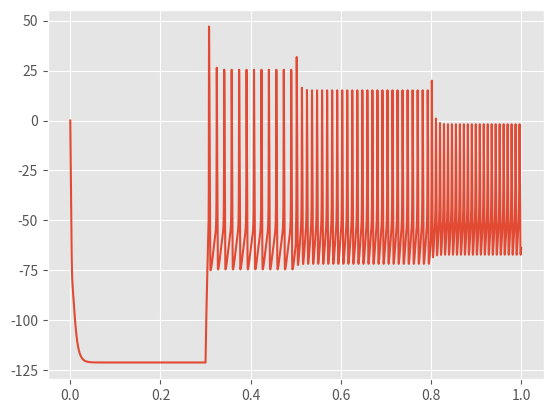

Write Python code to recreate this figure.
#!/usr/bin/python


import numpy as np
import matplotlib.pyplot as plt
plt.style.use('ggplot')

class neuron(object):
    def __init__(self) -> None:
        self.t = 0
        self.axon = []
    
    def slope(self):
        return 0.
    
    def step(self, dt):
        raise NotImplemented
    
    def send_spike(self, n=1):
        for a in self.axon:
            a.transmit(n)


class hodgkin_huxley_model(neuron):
    '''
    This script is to help me understand hodgkin huxley model.

    Cm: a capacitance per unit area representing the membrane lipid-bilayer (adopted value: 1 µF/cm²)

    gNa: voltage-controlled conductance per unit area associated with the Sodium (Na) ion-channel (adopted value: 120 µS/cm²)

    gK: voltage-controlled conductance per unit area associated with the Potassium (K) ion-channel (adopted value: 36 µS/cm²)

    gl: conductance per unit area associated with the leak channels (adopted value: 0.3 36 µS/cm²)

    VNa: voltage source representing the electrochemical gradient for Sodium ions (adopted value: 115 mV)

    VK: voltage source representing the electrochemical gradient for Potassium ions (adopted value: -12 mV)

    Vl: voltage source that determines the leakage current density together with gl (adopted value: 10.613 mV)    

    '''

    def __init__(self) -> None:
        super().__init__()
        self.v = 0.
        self.m = 0.
        self.h = 0.
        self.n = 0.

        # derivatives
        self.dV = 0.
        self.dm = 0.
        self.dh = 0.
        self.dn = 0.

        self.cm = 0.02

        # set maximal channel conductances
        self.gL = 0.003
        self.gK = 0.36
        self.gNa = 1.2

        # set reverse potentials
        self.EL = -54.387
        self.Ek = -77
        self.ENa = 50

        self.input_current = (lambda t: 0.)

    @classmethod
    def nGate(cls, V):
        '''
        Input:
            Voltage
        Output:
            n_inf
            tau_n
        '''
        if (abs(V+55) > 1e-5):
            alpha = (0.01*(V+55)) / (1-np.exp(-0.1*(V+55)))
        else:
            alpha = 0.1
        
        beta = 0.125*np.exp(-0.0125*(V+65))
        tau_n = 1 / (alpha+beta)
        n_inf = alpha*tau_n
        return [n_inf, tau_n]

    @classmethod
    def mGate(cls, V):
        if (abs(V+40) > 1e-5):
            alpha = (0.1*(V+40)) / (1-np.exp(-0.1*(V+40)))
        else:
            alpha = 1.0
        
        beta = 4*np.exp(-0.0556*(V+65))
        tau_m = 1 / (alpha+beta)
        m_inf = alpha*tau_m
        return [m_inf, tau_m]

    @classmethod
    def hGate(cls, V):
        alpha = 0.07*np.exp(-0.05*(V+65))
        beta = 1. / (1+ np.exp(-0.1*(V+35)))
        tau_h = 1 / (alpha+beta)
        h_inf = alpha*tau_h
        return [h_inf, tau_h]

    def axon(self):
        output = max(0, self.v-self.EL)
        return output

    def simulate(self, tspan, dt):
        s = 1000.
        start_ms = tspan[0]*s
        end_ms = tspan[1]*s
        dt_ms = dt*s
        t_ms = start_ms
        y = np.array([self.v, self.m, self.h, self.n])

        sol = dict(t=[], y=[])
        sol["y"].append(y)
        sol["t"].append(t_ms/s)

        while t_ms < end_ms:
            self.slope(t_ms)
            self.step(dt_ms)
            t_ms += dt_ms
            sol['t'].append(t_ms/s)
            sol['y'].append(np.array([self.v, self.m, self.h, self.n]))
        sol['t'] = np.array(sol['t'])
        sol['y'] = np.array(sol['y'])
        return sol
    
    def slope(self,t):
        s = 1000.
        V = self.v
        ninf, taun = hodgkin_huxley_model.nGate(V)
        minf, taum = hodgkin_huxley_model.mGate(V)
        hinf, tauh = hodgkin_huxley_model.hGate(V)

        Ie = self.input_current(t/s)
        I = (self.gL * (V-self.EL) + self.gK * self.n**4*(V-self.Ek) + self.gNa*self.m**3*self.h*(V-self.ENa))

        self.dV = (-I+Ie) / self.cm
        self.dn = (ninf-self.n)/taun
        self.dm = (minf-self.m)/taum
        self.dh = (hinf-self.h)/tauh

    def step(self, dt):
        self.v += dt*self.dV
        self.m += dt*self.dm
        self.h += dt*self.dh
        self.n += dt*self.dn
        return [self.v, self.m, self.h, self.n]


dt = 0.00001
t = np.arange(0.0, 1.0, dt)

z0 = [-52, 0.18, 0.21, 0.5] # initial value of V, m, h, n

def InjectedCurrent(t):
    '''
    current changes with time
    '''
    if t>0.0 and t<0.3:
        return -0.2
    elif t<0.5:
        return 0.1
    elif t <0.8:
        return 0.3
    else:
        return 0.6

J = [InjectedCurrent(tt) for tt in t]

# simulation
hh = hodgkin_huxley_model()
tspan = [0,1.0]
hh.input_current = InjectedCurrent
sol=hh.simulate(tspan, dt)


plt.plot(sol['t'], sol['y'][:,0])
plt.show()